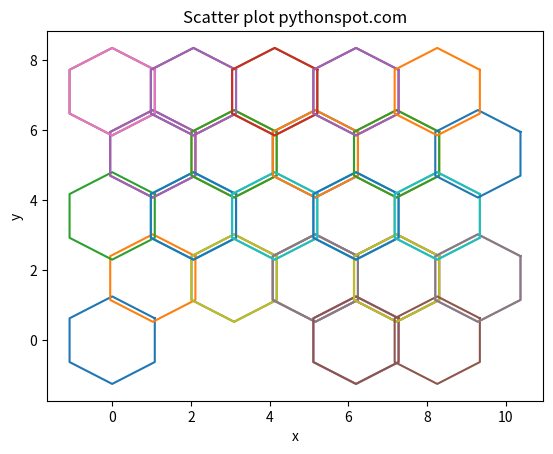

Source code (Python):
import numpy as np
from numpy.random import randint as rand
import matplotlib.pyplot as plt
import math


class Hexagon:
    """Implementation of hexagon"""

    def __init__(self, x_cord, y_cord, col, row, size):
        self.center_x = x_cord
        self.center_y = y_cord

        self.visited = False

        self.size = size

        self.hex_points_x = []
        self.hex_points_y = []

        self.grid_col = col
        self.grid_row = row

        self.allowed_moves = [0] * 6
        self.neighbours = [1] * 6

    def create_hex_vertexes(self):
        for i in range(1, 7):
            angle_deg = 60 * i - 30
            angle_rad = math.pi / 180 * angle_deg
            x = (self.center_x + self.size * np.cos(angle_rad))
            y = (self.center_y + self.size * np.sin(angle_rad))
            self.hex_points_x.append(x)
            self.hex_points_y.append(y)


# this function return truth table for allowed moves for hexagon
def allowed_moves(hexagon, size):
    moves = [False] * 6
    if hexagon.grid_row == 0 and hexagon.grid_col == 0: # bottom left
        moves = [1,1,0,0,0,0]
    elif hexagon.grid_row == 0 and hexagon.grid_col == size[1] - 1: # bottom right
        moves = [1,0,0,0,1,1]
    elif hexagon.grid_row == size[0]-1 and hexagon.grid_col == 0:
        moves = [0,1,1,1,0,0]
    elif hexagon.grid_row == size[0]-1 and hexagon.grid_col == size[1]-1:
        moves = [0,0,0,1,1,0]
    elif hexagon.grid_row == 0:
        moves = [1,1,0,0,1,1]
    elif hexagon.grid_row == size[0]-1:
        moves = [0,1,1,1,1,0]
    elif hexagon.grid_col == 0:
        if hexagon.grid_row % 2 == 1:
            moves = [1,1,1,1,0,1]
        else:
            moves = [1,1,1,0,0,0]
    elif hexagon.grid_col == size[1]-1:
        if hexagon.grid_row % 2 == 1:
            moves = [0,0,0,1,1,1]
        else:
            moves = [1,0,1,1,1,1]
    else:
        moves = [1,1,1,1,1,1]

    return moves


def create_hexagon_grid(size, hexagon_size):
    hexagons = []
    x_step = np.sqrt(3) * hexagon_size -0.1
    y_step = 3/2 * hexagon_size - 0.1
    for row in range(0, size[0]):
        rows = []
        for col in range(0, size[1]):
            if col % 2 == 0:
                x_cord = x_step * row
            else:
                x_cord = x_step * row + x_step/2
            y_cord = y_step * col
            hexa = Hexagon(x_cord, y_cord, row, col, hexagon_size)
            hexa.allowed_moves = allowed_moves(hexa, size)
            hexa.neighbours = hexa.allowed_moves[:]
            hexa.create_hex_vertexes()
            rows.append(hexa)
        hexagons.append(rows)
    return hexagons


def unvisited_neighbours(heksagons, neighbours):
    unvisited = []
    for i in range(0, len(neighbours)):
        if heksagons[neighbours[i][0]][neighbours[i][1]].visited == False:
            unvisited.append(neighbours[i])
    return unvisited


def maze(heksagons, size):
    initial_cel = heksagons[0][0]
    initial_cel.visited = True
    stack = [initial_cel]
    while stack:
        current_cell = stack.pop()
        neighbours, indexes = find_neighbours(current_cell)
        unvisited_n = unvisited_neighbours(heksagons, neighbours)
        if len(unvisited_n):
            stack.append(current_cell)
            ran = rand(0, len(unvisited_n))
            wall = indexes[ran]
            current_cell.allowed_moves[wall] = 0
            x, y = unvisited_n[ran]
            current_cell = heksagons[x][y]
            current_cell.allowed_moves[convert_index(wall)] = 0
            current_cell.visited = True
            stack.append(current_cell)




def convert_index(x):
    converted_value = 0
    if x == 0:
        converted_value = 3
    elif x ==1:
        converted_value = 4
    elif x == 2:
        converted_value = 5
    elif x == 3:
        converted_value = 0
    elif x == 4:
        converted_value = 1
    else:
        converted_value = 2
    return converted_value


def find_neighbours(hexagon):
    allowed_moves = []
    move_index = []
    if hexagon.grid_row % 2 == 0:
        for i in range(0, len(hexagon.allowed_moves)):
            if hexagon.allowed_moves[i] == 1:
                allowed_moves.append(move_to_index_parity(hexagon, i))
                move_index.append(i)
    else:
        for i in range(0, len(hexagon.allowed_moves)):
            if hexagon.allowed_moves[i] == 1:
                allowed_moves.append(move_to_index_not_parity(hexagon, i))
                move_index.append(i)
    return [allowed_moves, move_index]


def move_to_index_parity(hexagon, x):
    if x == 0:
        return[hexagon.grid_row + 1, hexagon.grid_col]
    elif x == 1:
        return[hexagon.grid_row, hexagon.grid_col + 1]
    elif x == 2:
        return[hexagon.grid_row - 1, hexagon.grid_col]
    elif x == 3:
        return[hexagon.grid_row - 1, hexagon.grid_col - 1]
    elif x == 4:
        return[hexagon.grid_row, hexagon.grid_col - 1]
    else:
        return[hexagon.grid_row + 1, hexagon.grid_col - 1]

def move_to_index_not_parity(hexagon, x):
    if x == 0:
        return[hexagon.grid_row + 1, hexagon.grid_col + 1]
    elif x == 1:
        return[hexagon.grid_row, hexagon.grid_col + 1]
    elif x == 2:
        return[hexagon.grid_row - 1, hexagon.grid_col + 1]
    elif x == 3:
        return[hexagon.grid_row - 1, hexagon.grid_col]
    elif x == 4:
        return[hexagon.grid_row, hexagon.grid_col - 1]
    else:
        return[hexagon.grid_row + 1, hexagon.grid_col]



hexagon_size = 5/4
size = (5, 5)
hexagons = create_hexagon_grid(size, hexagon_size)

x = []
y = []

hex_lines_x = []
hex_lines_y = []

maze(hexagons, size)

for hex_rows in hexagons:
    for i in range(0,len(hex_rows)):
        x.append(hex_rows[i].center_x)
        y.append(hex_rows[i].center_y)
        for j in range(0, 6):
            if hex_rows[i].allowed_moves[j] != hex_rows[i].neighbours[j]:
                hex_lines_x.append(hex_rows[i].hex_points_x)
                hex_lines_y.append(hex_rows[i].hex_points_y)

# Plot
#plt.scatter(x, y, alpha=0.5)

for i in range(0, len(hex_lines_x)):
    x = hex_lines_x[i]
    y = hex_lines_y[i]

    x.append(hex_lines_x[i][0])
    y.append(hex_lines_y[i][0])
    plt.plot(x, y)

plt.title('Scatter plot pythonspot.com')
plt.xlabel('x')
plt.ylabel('y')
plt.show()



